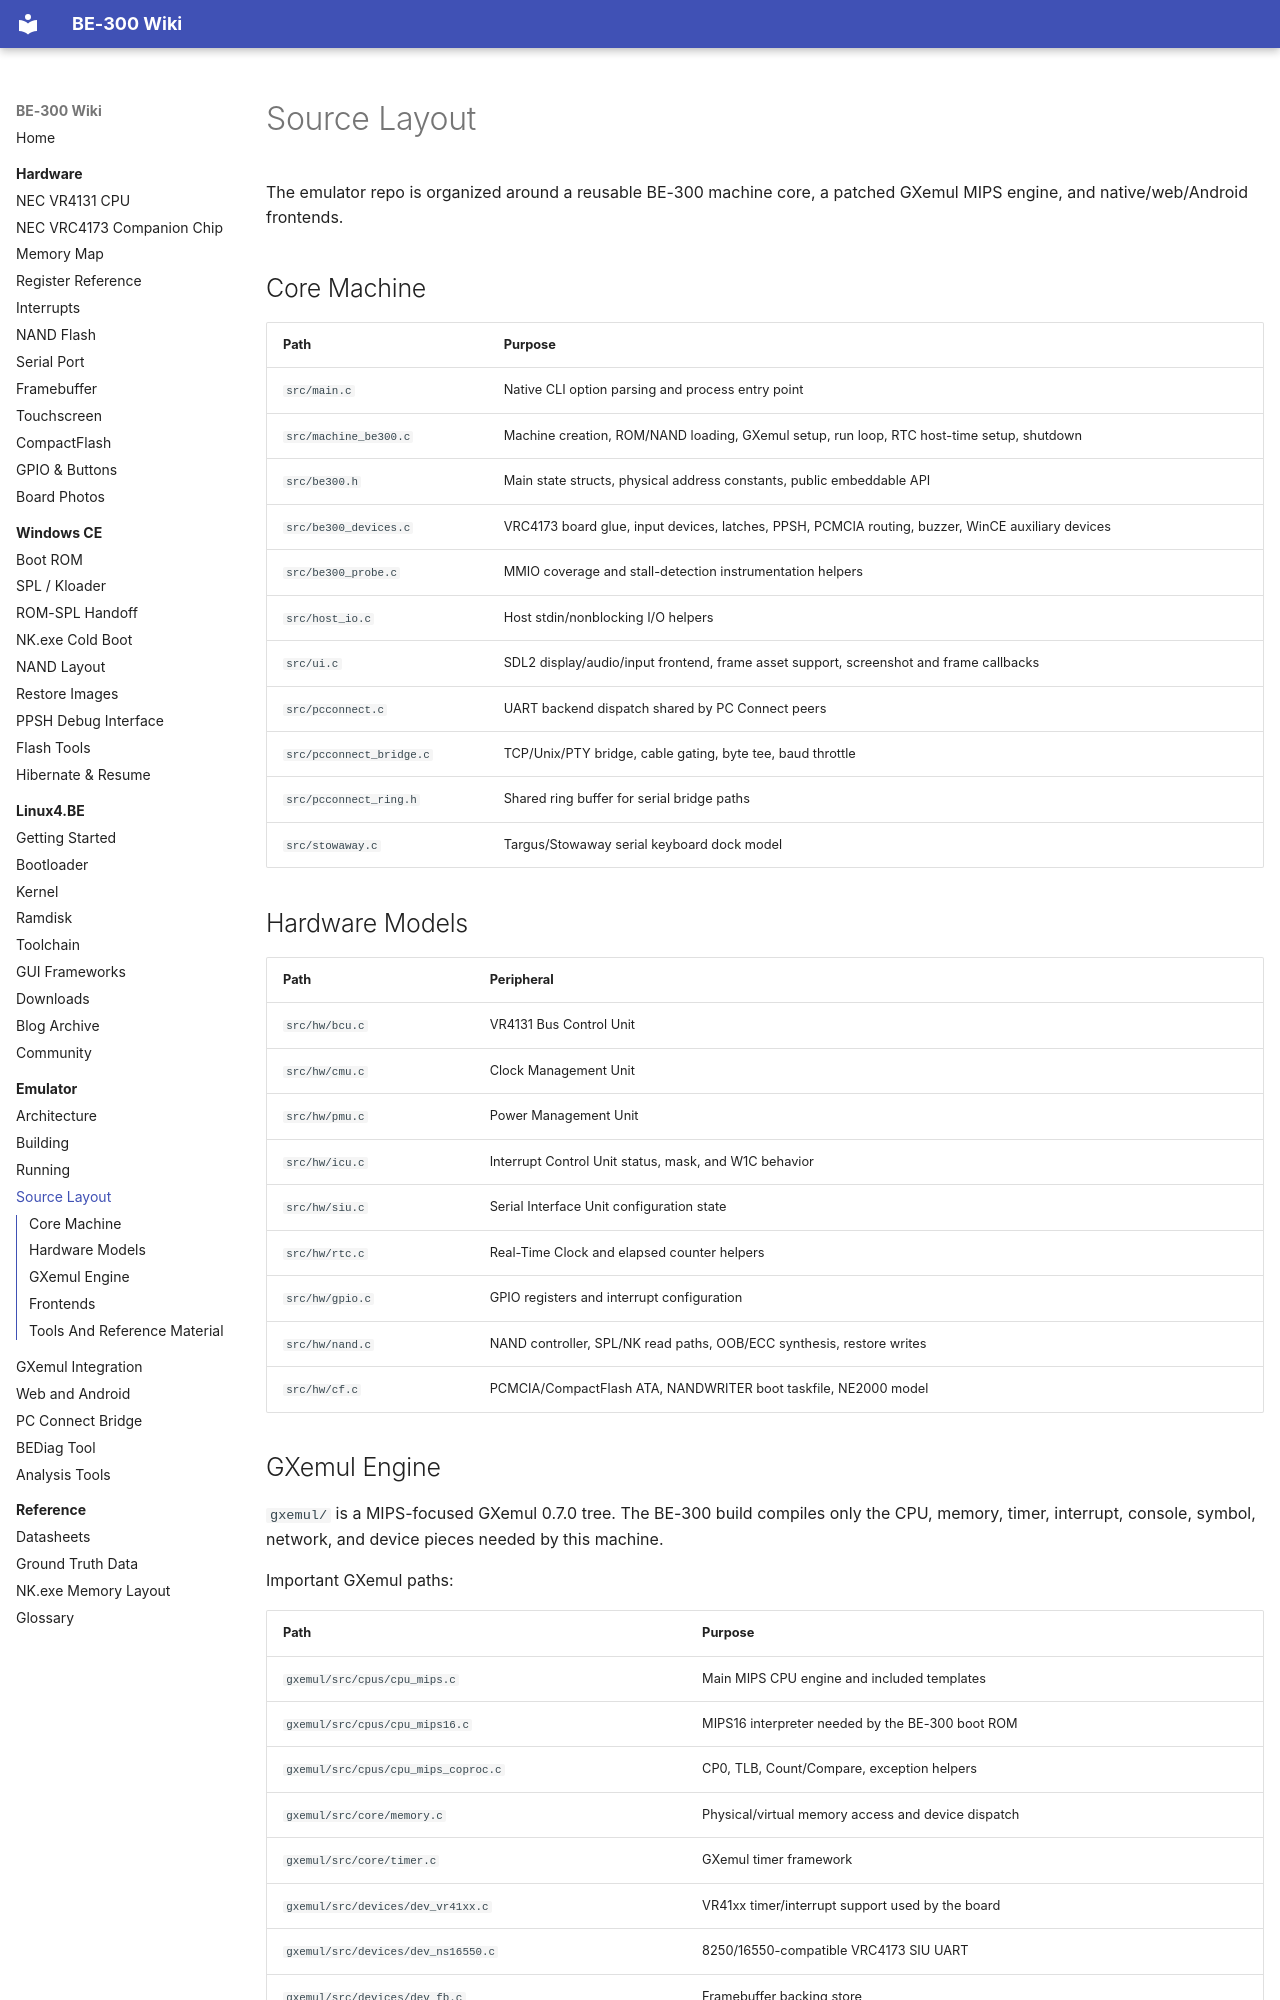

repository: jroark/be300-wiki · page: emulator/source-layout/index.html · generator: mkdocs

# Source Layout

The emulator repo is organized around a reusable BE-300 machine core, a patched
GXemul MIPS engine, and native/web/Android frontends.

## Core Machine

| Path | Purpose |
|------|---------|
| `src/main.c` | Native CLI option parsing and process entry point |
| `src/machine_be300.c` | Machine creation, ROM/NAND loading, GXemul setup, run loop, RTC host-time setup, shutdown |
| `src/be300.h` | Main state structs, physical address constants, public embeddable API |
| `src/be300_devices.c` | VRC4173 board glue, input devices, latches, PPSH, PCMCIA routing, buzzer, WinCE auxiliary devices |
| `src/be300_probe.c` | MMIO coverage and stall-detection instrumentation helpers |
| `src/host_io.c` | Host stdin/nonblocking I/O helpers |
| `src/ui.c` | SDL2 display/audio/input frontend, frame asset support, screenshot and frame callbacks |
| `src/pcconnect.c` | UART backend dispatch shared by PC Connect peers |
| `src/pcconnect_bridge.c` | TCP/Unix/PTY bridge, cable gating, byte tee, baud throttle |
| `src/pcconnect_ring.h` | Shared ring buffer for serial bridge paths |
| `src/stowaway.c` | Targus/Stowaway serial keyboard dock model |

## Hardware Models

| Path | Peripheral |
|------|------------|
| `src/hw/bcu.c` | VR4131 Bus Control Unit |
| `src/hw/cmu.c` | Clock Management Unit |
| `src/hw/pmu.c` | Power Management Unit |
| `src/hw/icu.c` | Interrupt Control Unit status, mask, and W1C behavior |
| `src/hw/siu.c` | Serial Interface Unit configuration state |
| `src/hw/rtc.c` | Real-Time Clock and elapsed counter helpers |
| `src/hw/gpio.c` | GPIO registers and interrupt configuration |
| `src/hw/nand.c` | NAND controller, SPL/NK read paths, OOB/ECC synthesis, restore writes |
| `src/hw/cf.c` | PCMCIA/CompactFlash ATA, NANDWRITER boot taskfile, NE2000 model |
